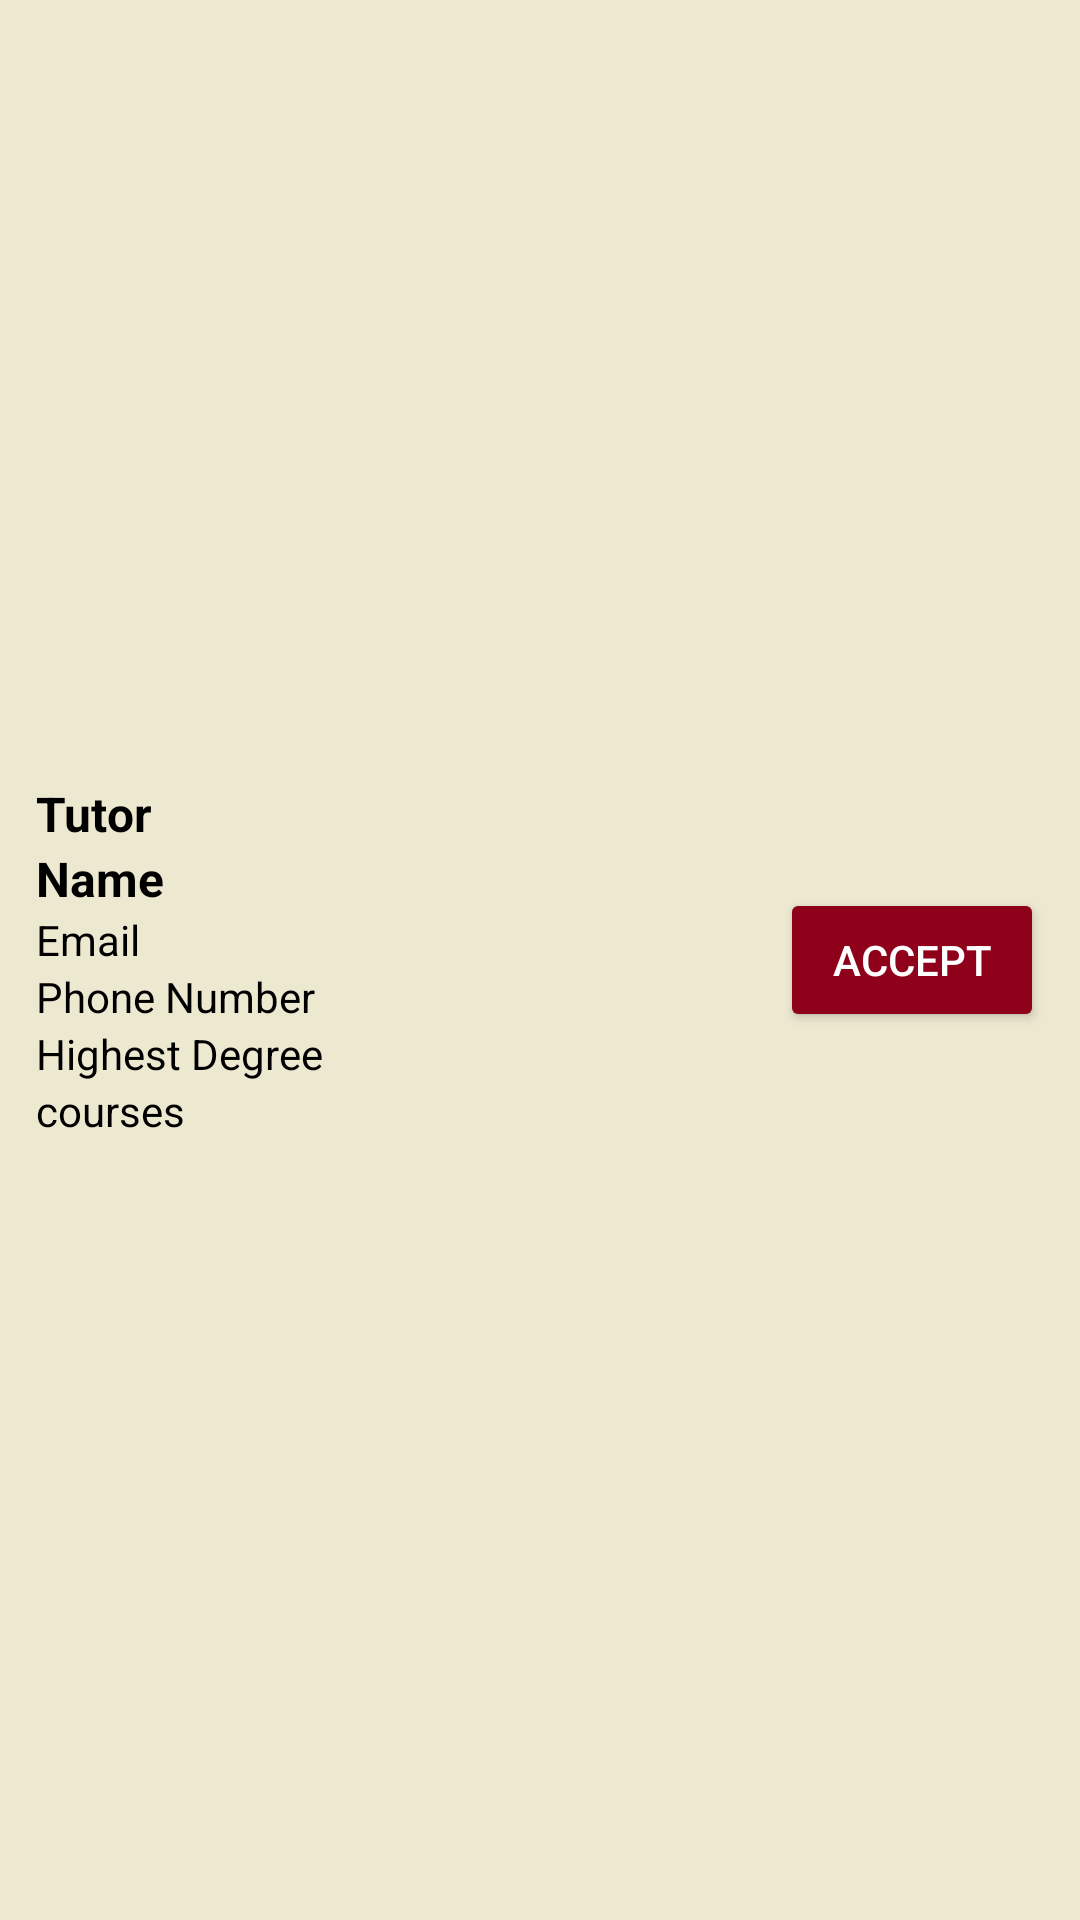

Produce the Android XML layout that renders to this screen, including the resource entries it uses.
<!-- AndroidManifest.xml: application theme Theme.Group_33_Project -->
<!-- res/layout/account_tutor_rejected_layout.xml -->
<LinearLayout xmlns:android="http://schemas.android.com/apk/res/android"
    android:id="@+id/itemLayout"
    android:layout_width="match_parent"
    android:layout_height="wrap_content"
    android:orientation="horizontal"
    android:padding="12dp"
    android:background="@color/bkg"
    android:gravity="center_vertical">

    
    <LinearLayout
        android:layout_width="0dp"
        android:layout_height="wrap_content"
        android:layout_weight="1"
        android:orientation="vertical">

        <TextView
            android:id="@+id/tvRole"
            android:layout_width="wrap_content"
            android:layout_height="wrap_content"
            android:text="Tutor"
            android:textSize="16sp"
            android:textColor="#000000"
            android:textStyle="bold" />

        <TextView
            android:id="@+id/tvName"
            android:layout_width="wrap_content"
            android:layout_height="wrap_content"
            android:text="Name"
            android:textSize="16sp"
            android:textColor="#000000"
            android:textStyle="bold" />

        <TextView
            android:id="@+id/tvEmail"
            android:layout_width="wrap_content"
            android:layout_height="wrap_content"
            android:text="Email"
            android:textSize="14sp"
            android:textColor="#000000" />

        <TextView
            android:id="@+id/tvPhone"
            android:layout_width="wrap_content"
            android:layout_height="wrap_content"
            android:text="Phone Number"
            android:textSize="14sp"
            android:textColor="#000000" />

        <TextView
            android:id="@+id/tvDegree"
            android:layout_width="wrap_content"
            android:layout_height="wrap_content"
            android:text="Highest Degree"
            android:textSize="14sp"
            android:textColor="#000000" />

        <TextView
            android:id="@+id/tvCourses"
            android:layout_width="wrap_content"
            android:layout_height="wrap_content"
            android:text="courses"
            android:textSize="14sp"
            android:textColor="#000000" />

    </LinearLayout>

    
    <LinearLayout
        android:layout_width="wrap_content"
        android:layout_height="wrap_content"
        android:orientation="horizontal"
        android:gravity="center_vertical"
        android:layout_marginStart="8dp">

        <Button
            android:id="@+id/bAccept"
            android:layout_width="wrap_content"
            android:layout_height="wrap_content"
            android:text="Accept"
            android:backgroundTint="@color/gg"
            android:textColor="#FFFFFF" />

    </LinearLayout>

</LinearLayout>
<!-- resources referenced by this layout -->
<resources>
  <color name="bkg">#EDE8D0</color>
  <color name="gg">#8F001A</color>
  <style name="Theme.Group_33_Project" parent="Base.Theme.Group_33_Project" />
  <style name="Base.Theme.Group_33_Project" parent="Theme.Material3.DayNight.NoActionBar">
          
          
      </style>
</resources>
